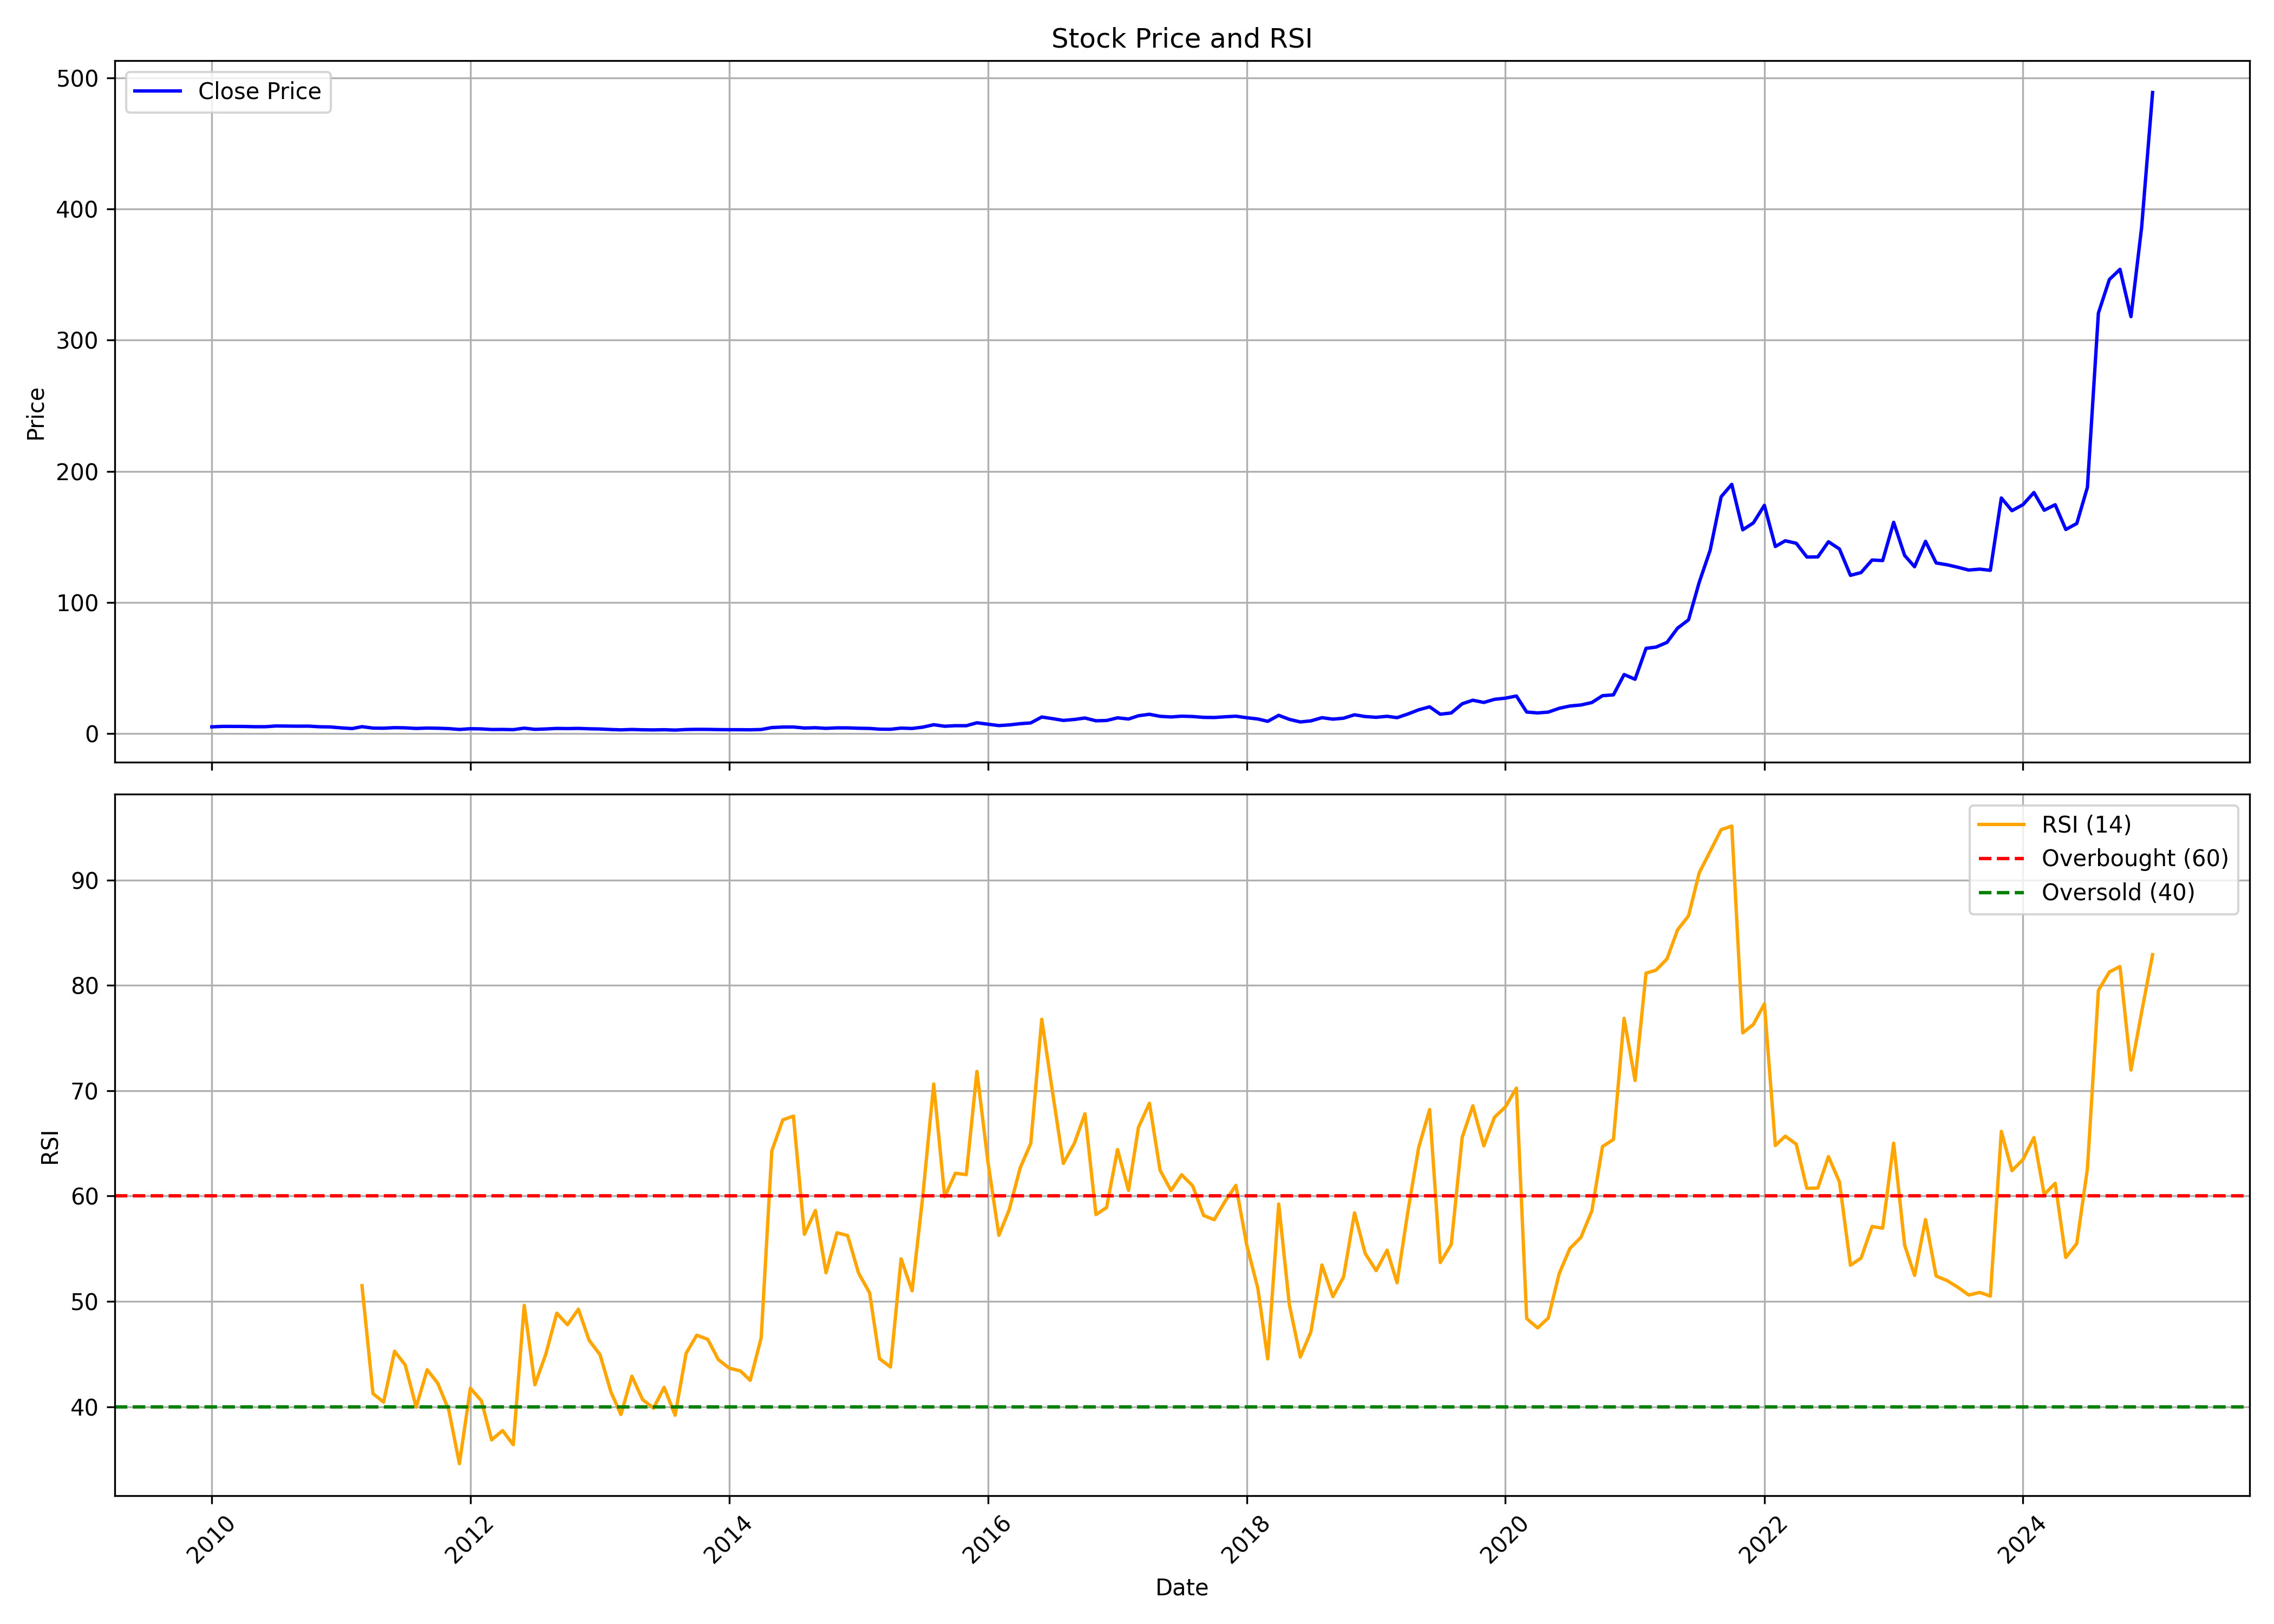

Data behind this chart, as committed beside it:
, date, symbol, open, high, low, close, volume, rsi
0, 2010-01-01, GOLDIAM, 4.825, 5.848, 4.774, 4.909, 1335860, 
1, 2010-02-01, GOLDIAM, 4.898, 5.398, 4.543, 5.263, 756325, 
2, 2010-03-01, GOLDIAM, 5.263, 5.674, 4.853, 5.229, 1320825, 
3, 2010-04-01, GOLDIAM, 5.387, 5.825, 5.123, 5.218, 1006365, 
4, 2010-05-01, GOLDIAM, 4.959, 5.572, 4.611, 5.016, 1720980, 
5, 2010-06-01, GOLDIAM, 4.87, 5.426, 4.735, 5.01, 791410, 
6, 2010-07-01, GOLDIAM, 5.004, 6.14, 4.78, 5.572, 3853530, 
7, 2010-08-01, GOLDIAM, 5.454, 7.299, 5.426, 5.511, 8363015, 
8, 2010-09-01, GOLDIAM, 5.636, 5.968, 5.372, 5.406, 565005, 
9, 2010-10-01, GOLDIAM, 5.509, 5.968, 5.32, 5.452, 553335, 
10, 2010-11-01, GOLDIAM, 5.343, 6.359, 4.821, 4.976, 645360, 
11, 2010-12-01, GOLDIAM, 4.935, 5.28, 4.58, 4.838, 399470, 
12, 2011-01-01, GOLDIAM, 4.981, 5.148, 3.816, 4.138, 318380, 
13, 2011-02-01, GOLDIAM, 4.321, 4.528, 3.283, 3.61, 422680, 
14, 2011-03-01, GOLDIAM, 3.665, 5.054, 3.452, 5.048, 854500, 51.49
15, 2011-04-01, GOLDIAM, 5.32, 5.562, 3.901, 3.972, 727615, 41.24
16, 2011-05-01, GOLDIAM, 4.043, 4.297, 3.712, 3.872, 274825, 40.43
17, 2011-06-01, GOLDIAM, 4.049, 4.729, 3.724, 4.291, 344290, 45.27
18, 2011-07-01, GOLDIAM, 4.149, 5.095, 3.872, 4.149, 411585, 43.97
19, 2011-08-01, GOLDIAM, 4.339, 4.339, 2.837, 3.688, 687685, 39.96
20, 2011-09-01, GOLDIAM, 3.688, 4.587, 3.434, 3.984, 479800, 43.51
21, 2011-10-01, GOLDIAM, 3.854, 4.593, 3.351, 3.842, 385555, 42.22
22, 2011-11-01, GOLDIAM, 3.795, 4.244, 3.434, 3.558, 282745, 39.68
23, 2011-12-01, GOLDIAM, 3.564, 3.706, 2.849, 2.914, 140930, 34.59
24, 2012-01-01, GOLDIAM, 3.074, 3.83, 2.849, 3.487, 133265, 41.75
25, 2012-02-01, GOLDIAM, 3.428, 3.954, 3.21, 3.346, 411545, 40.57
26, 2012-03-01, GOLDIAM, 3.532, 3.538, 2.693, 2.877, 175605, 36.85
27, 2012-04-01, GOLDIAM, 2.815, 3.281, 2.754, 2.944, 138925, 37.73
28, 2012-05-01, GOLDIAM, 2.944, 3.177, 2.558, 2.779, 164175, 36.39
29, 2012-06-01, GOLDIAM, 2.938, 4.052, 2.718, 3.911, 1563040, 49.63
30, 2012-07-01, GOLDIAM, 3.868, 3.868, 2.815, 3.005, 332285, 42.08
31, 2012-08-01, GOLDIAM, 3.05, 3.479, 2.751, 3.299, 255430, 45
32, 2012-09-01, GOLDIAM, 3.268, 4.232, 3.112, 3.71, 1095270, 48.88
33, 2012-10-01, GOLDIAM, 3.728, 3.977, 3.43, 3.585, 223300, 47.78
34, 2012-11-01, GOLDIAM, 3.672, 4.052, 3.367, 3.734, 273600, 49.26
35, 2012-12-01, GOLDIAM, 3.983, 3.983, 3.249, 3.423, 509840, 46.32
36, 2013-01-01, GOLDIAM, 3.423, 3.859, 3.237, 3.274, 382355, 44.93
37, 2013-02-01, GOLDIAM, 3.392, 3.392, 2.826, 2.876, 260625, 41.38
38, 2013-03-01, GOLDIAM, 2.94, 3.07, 2.435, 2.623, 302340, 39.26
39, 2013-04-01, GOLDIAM, 2.571, 3.368, 2.403, 2.914, 142075, 42.89
40, 2013-05-01, GOLDIAM, 2.914, 3.316, 2.487, 2.668, 165790, 40.68
41, 2013-06-01, GOLDIAM, 2.668, 2.798, 2.351, 2.578, 203350, 39.86
42, 2013-07-01, GOLDIAM, 2.552, 2.966, 2.461, 2.72, 156750, 41.84
43, 2013-08-01, GOLDIAM, 2.629, 2.765, 2.228, 2.448, 177050, 39.19
44, 2013-09-01, GOLDIAM, 2.495, 2.915, 2.396, 2.875, 102750, 45.07
45, 2013-10-01, GOLDIAM, 2.795, 3.454, 2.748, 3.008, 214405, 46.79
46, 2013-11-01, GOLDIAM, 3.114, 3.221, 2.688, 2.975, 236730, 46.4
47, 2013-12-01, GOLDIAM, 3.141, 3.141, 2.662, 2.815, 141720, 44.47
48, 2014-01-01, GOLDIAM, 2.795, 3.321, 2.595, 2.748, 207640, 43.66
49, 2014-02-01, GOLDIAM, 2.888, 3.261, 2.649, 2.728, 130305, 43.4
50, 2014-03-01, GOLDIAM, 2.722, 2.955, 2.542, 2.662, 242880, 42.5
51, 2014-04-01, GOLDIAM, 2.662, 3.028, 2.662, 2.888, 340950, 46.55
52, 2014-05-01, GOLDIAM, 2.888, 4.612, 2.888, 4.372, 1670455, 64.29
53, 2014-06-01, GOLDIAM, 4.399, 5.237, 4.139, 4.745, 1077525, 67.23
54, 2014-07-01, GOLDIAM, 4.725, 4.991, 4.552, 4.791, 755450, 67.59
55, 2014-08-01, GOLDIAM, 4.731, 4.951, 3.993, 4.006, 307515, 56.37
56, 2014-09-01, GOLDIAM, 4.126, 4.365, 3.554, 4.246, 918755, 58.63
57, 2014-10-01, GOLDIAM, 4.289, 4.566, 3.598, 3.764, 528760, 52.72
58, 2014-11-01, GOLDIAM, 3.771, 4.67, 3.57, 4.151, 807890, 56.51
59, 2014-12-01, GOLDIAM, 4.289, 4.476, 3.895, 4.13, 590335, 56.25
... 121 more rows
